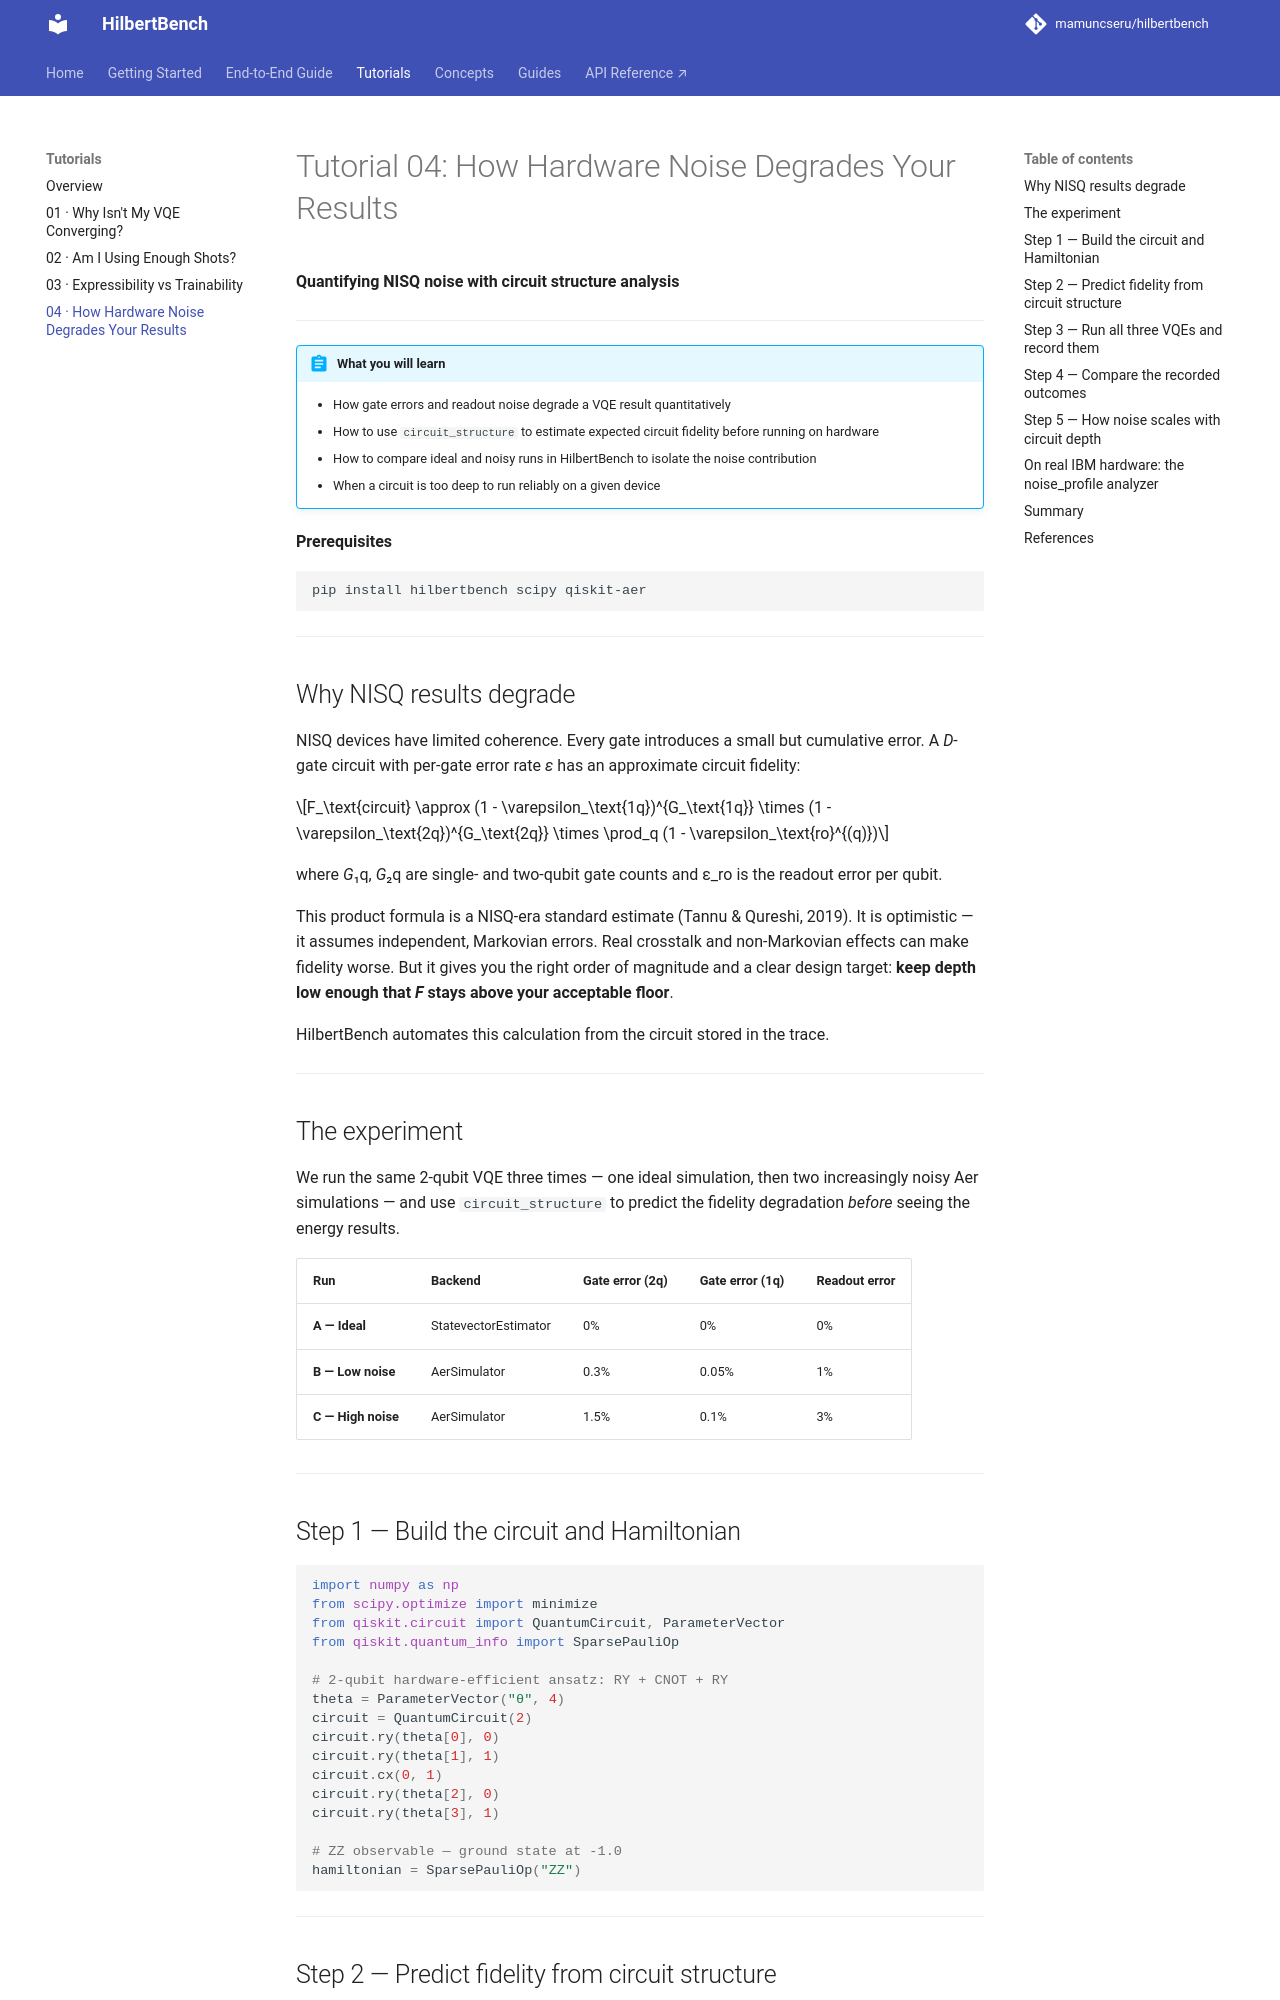

repository: mamuncseru/hilbertbench · page: tutorials/hardware-noise/index.html · generator: mkdocs

# Tutorial 04: How Hardware Noise Degrades Your Results

**Quantifying NISQ noise with circuit structure analysis**

---

!!! abstract "What you will learn"
    - How gate errors and readout noise degrade a VQE result quantitatively
    - How to use `circuit_structure` to estimate expected circuit fidelity
      before running on hardware
    - How to compare ideal and noisy runs in HilbertBench to isolate
      the noise contribution
    - When a circuit is too deep to run reliably on a given device

**Prerequisites**

```bash
pip install hilbertbench scipy qiskit-aer
```

---

## Why NISQ results degrade

NISQ devices have limited coherence. Every gate introduces a small but
cumulative error. A *D*-gate circuit with per-gate error rate *ε* has
an approximate circuit fidelity:

$$F_\text{circuit} \approx (1 - \varepsilon_\text{1q})^{G_\text{1q}} \times (1 - \varepsilon_\text{2q})^{G_\text{2q}} \times \prod_q (1 - \varepsilon_\text{ro}^{(q)})$$

where *G*₁q, *G*₂q are single- and two-qubit gate counts and ε_ro is the
readout error per qubit.

This product formula is a NISQ-era standard estimate (Tannu & Qureshi, 2019).
It is optimistic — it assumes independent, Markovian errors. Real crosstalk
and non-Markovian effects can make fidelity worse. But it gives you the
right order of magnitude and a clear design target: **keep depth low enough
that *F* stays above your acceptable floor**.

HilbertBench automates this calculation from the circuit stored in the trace.

---

## The experiment

We run the same 2-qubit VQE three times — one ideal simulation, then two
increasingly noisy Aer simulations — and use `circuit_structure` to predict
the fidelity degradation *before* seeing the energy results.

| Run | Backend | Gate error (2q) | Gate error (1q) | Readout error |
|---|---|---|---|---|
| **A — Ideal** | StatevectorEstimator | 0% | 0% | 0% |
| **B — Low noise** | AerSimulator | 0.3% | 0.05% | 1% |
| **C — High noise** | AerSimulator | 1.5% | 0.1% | 3% |

---

## Step 1 — Build the circuit and Hamiltonian

```python
import numpy as np
from scipy.optimize import minimize
from qiskit.circuit import QuantumCircuit, ParameterVector
from qiskit.quantum_info import SparsePauliOp

# 2-qubit hardware-efficient ansatz: RY + CNOT + RY
theta = ParameterVector("θ", 4)
circuit = QuantumCircuit(2)
circuit.ry(theta[0], 0)
circuit.ry(theta[1], 1)
circuit.cx(0, 1)
circuit.ry(theta[2], 0)
circuit.ry(theta[3], 1)

# ZZ observable — ground state at -1.0
hamiltonian = SparsePauliOp("ZZ")
```

---
